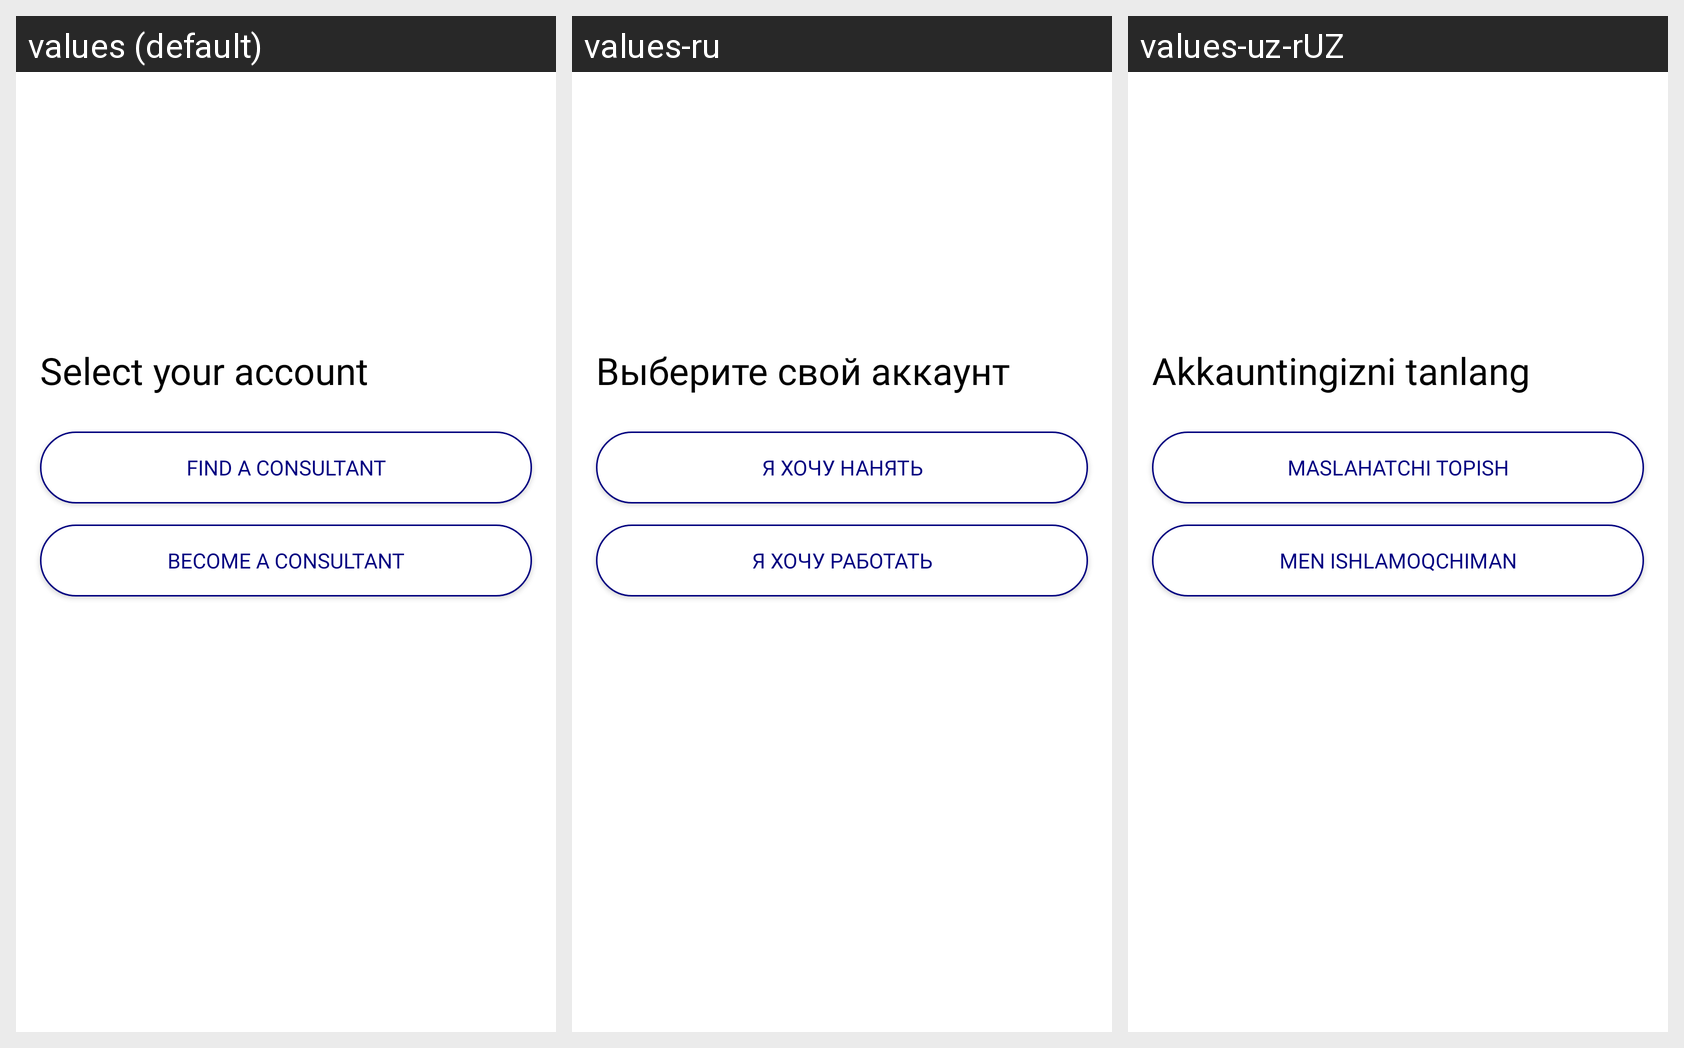

This grid shows one Android layout under several languages. Give, for every string resource on the screen, its name, the default text and each shown locale's text.
Android screen res/layout/fragment_options.xml rendered under 3 locales, left to right: values (default), values-ru, values-uz-rUZ. Device: Nexus 5 (rendered at 1080×1920; each locale shown at half size, 540×960, under a caption strip naming it); theme AppTheme.
Strings drawn on this screen, with the default value and each locale's value (text and hints the layout hard-codes, and strings that could not be matched under every locale, appear in the picture but are not listed):

selection
  values: Select your account
  values-ru: Выберите свой аккаунт
  values-uz-rUZ: Akkauntingizni tanlang

client
  values: Find a consultant
  values-ru: Я хочу нанять
  values-uz-rUZ: Maslahatchi topish

consultant
  values: Become a consultant
  values-ru: Я хочу работать
  values-uz-rUZ: Men ishlamoqchiman
